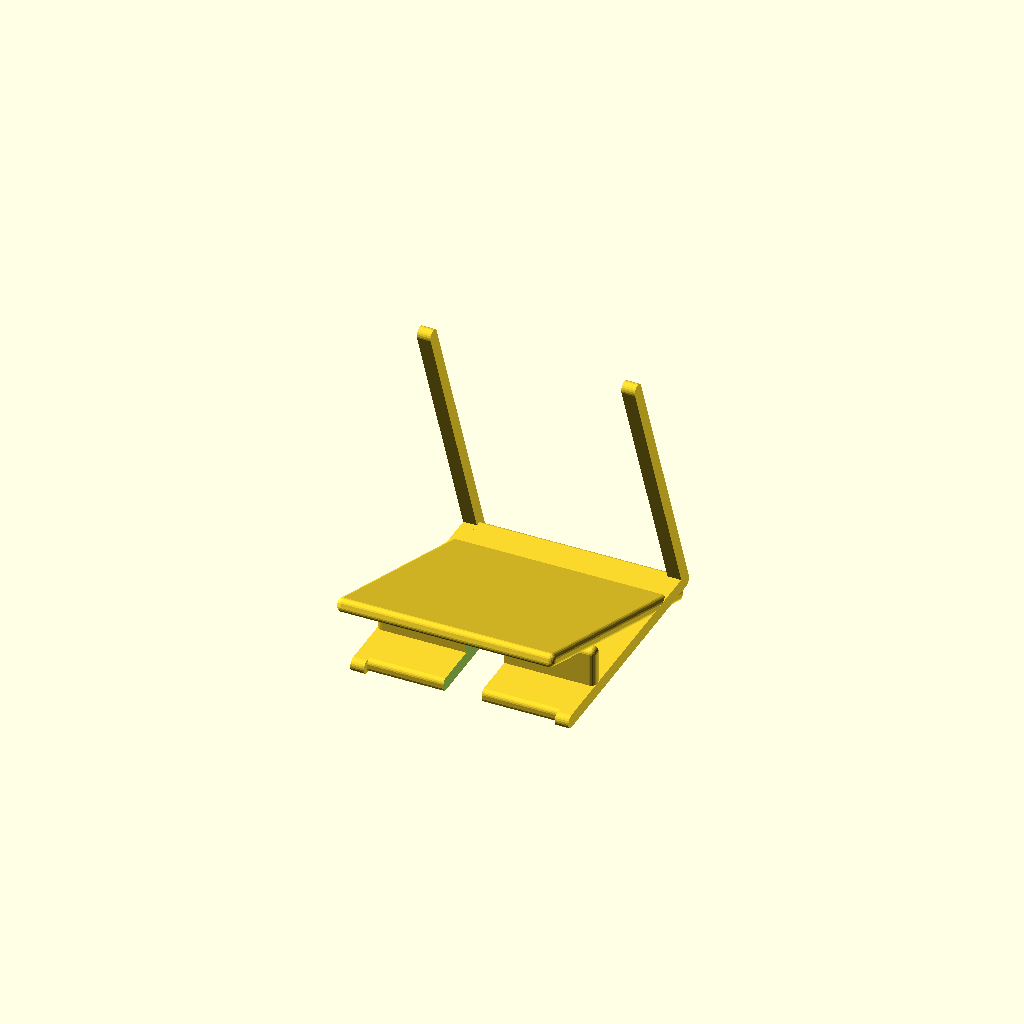
Cell 1: rendered with the file's own defaults.
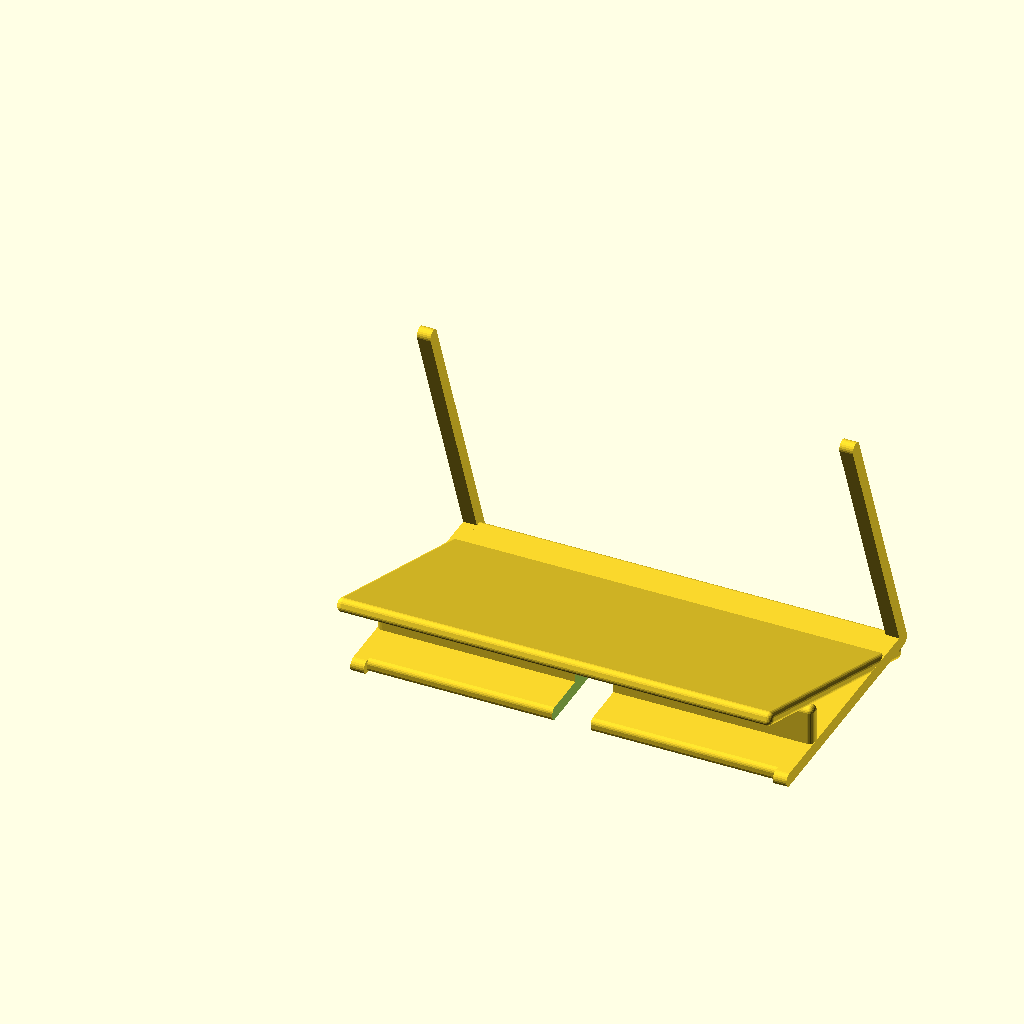
Cell 2 — width set to 160, the other parameters unchanged.
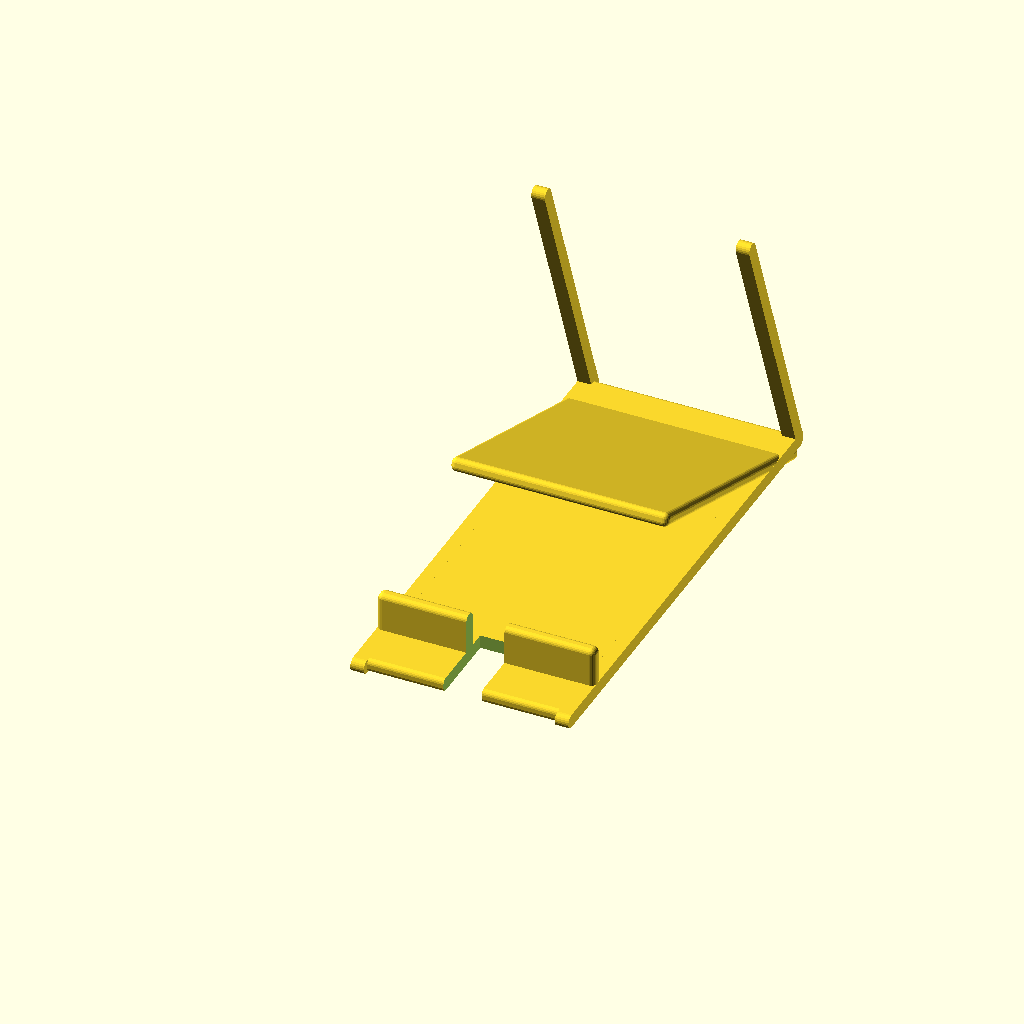
Cell 3 — depth set to 180, the other parameters unchanged.
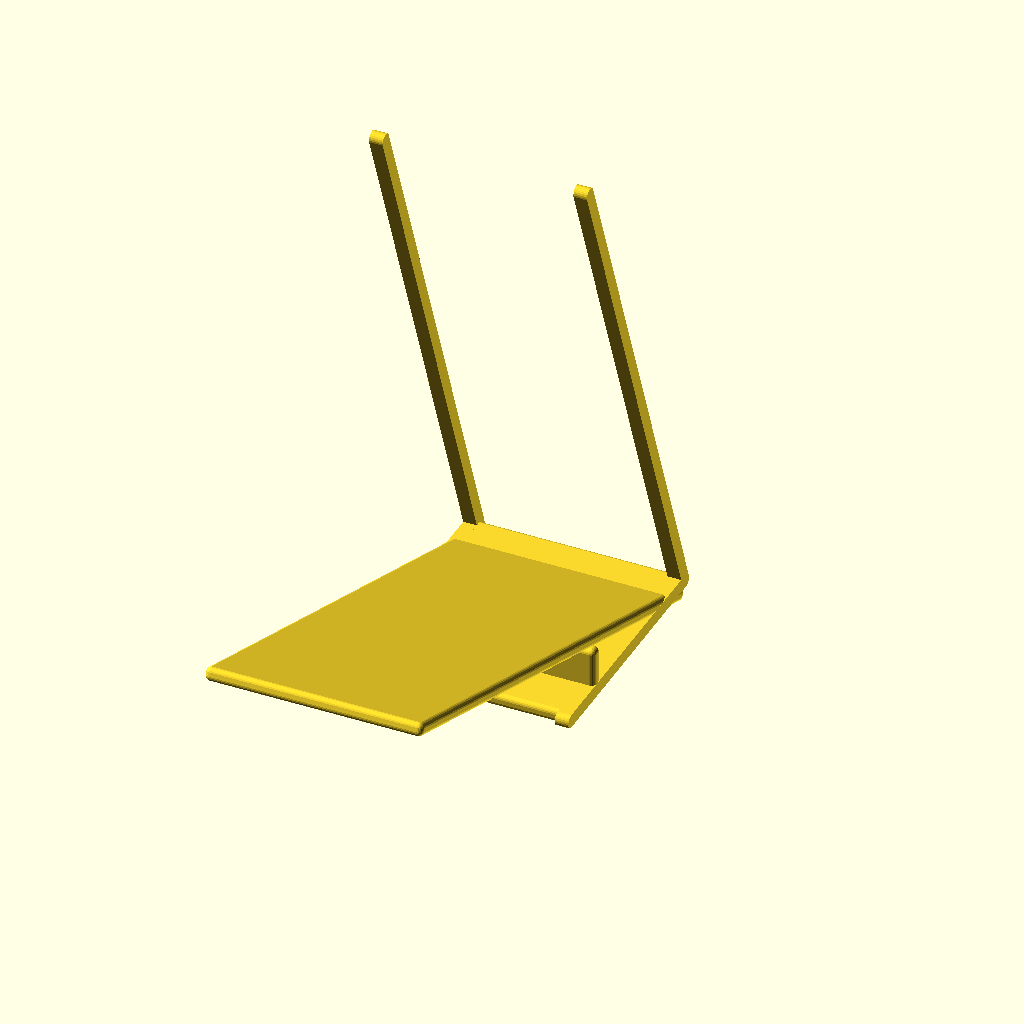
Cell 4 — height set to 220, the other parameters unchanged.
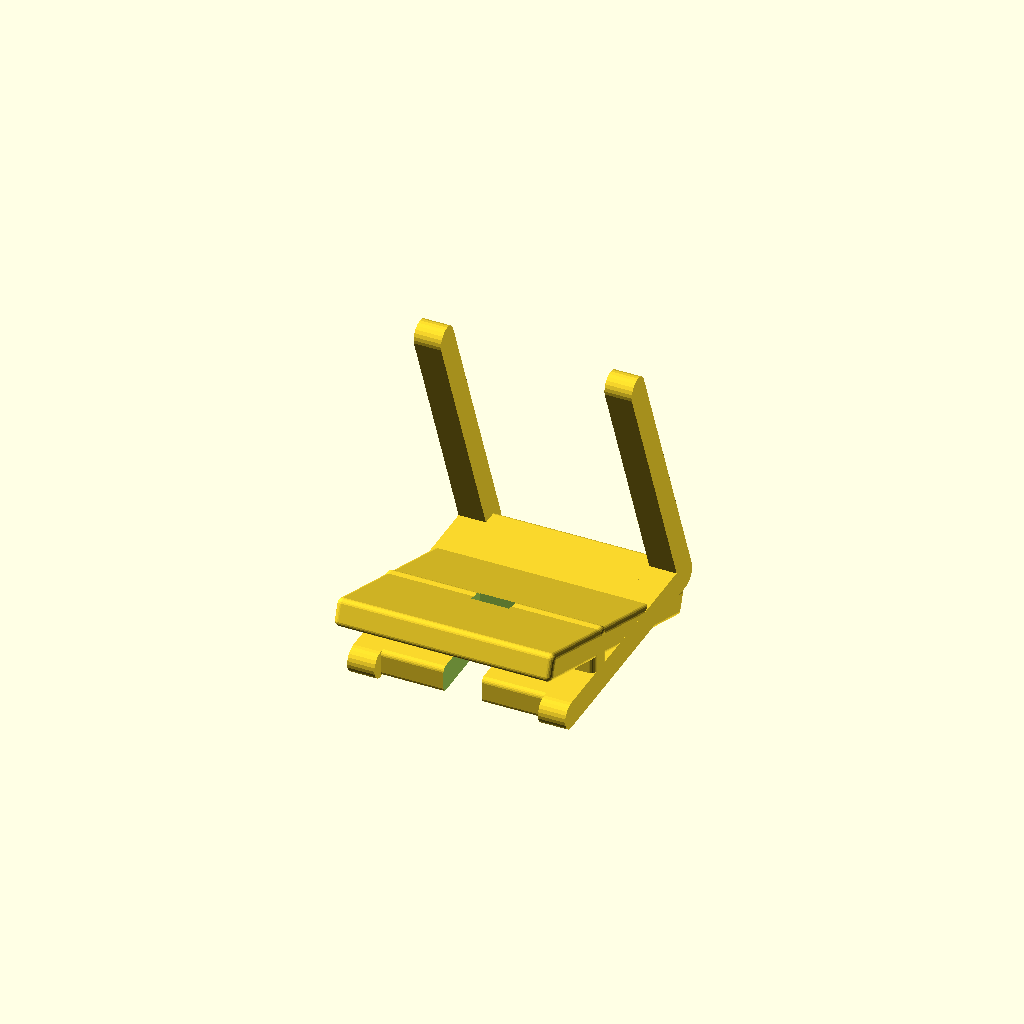
Cell 5: thickness = 10 (everything else at default).
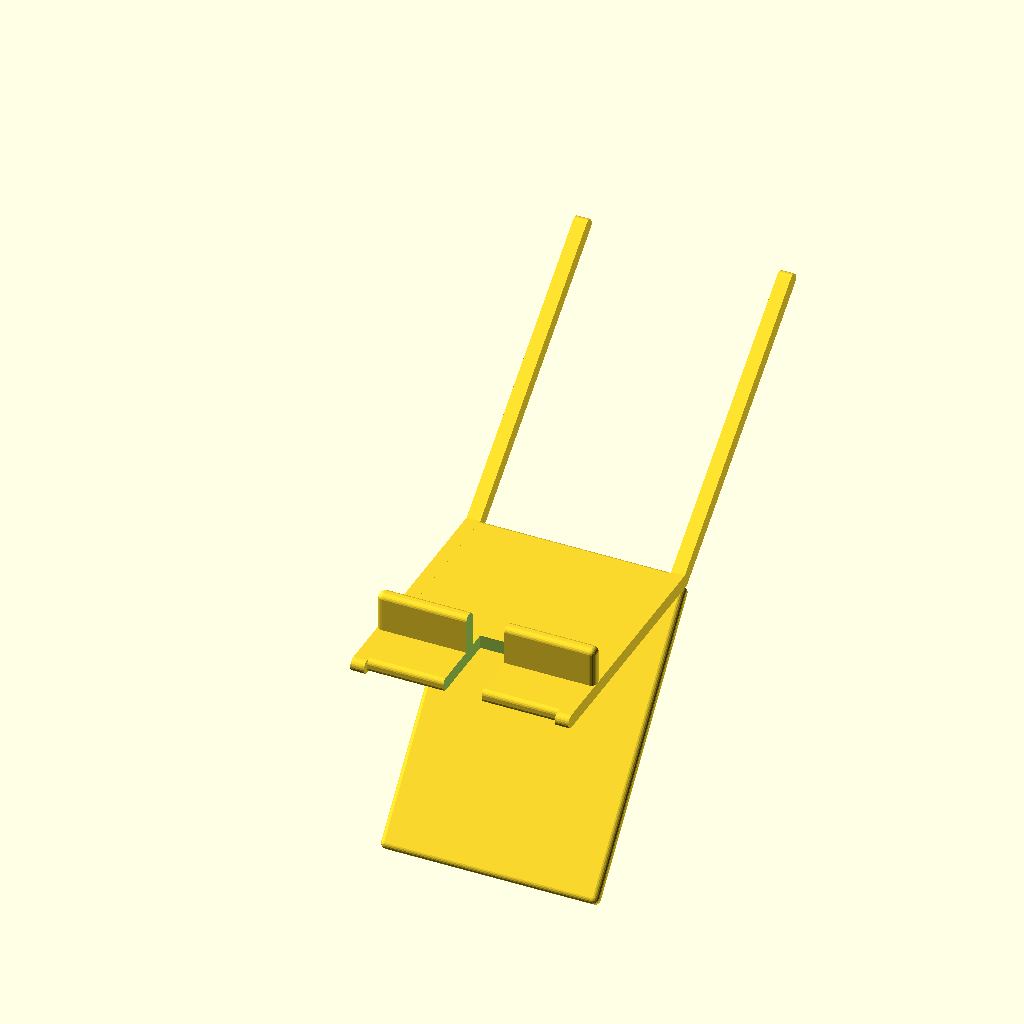
Cell 6: angle = 140 (everything else at default).
All cells are drawn from one camera (rotation 55°, 0°, 25°, orthographic, colour scheme Cornfield), so only the parameter changes between them.
The OpenSCAD source (spikes/openscad-wasm/parts/phone_stand.scad):
// Phone stand: tilted back plate, base and front lip, rounded with hull/minkowski.
width = 80;        // stand width (mm)
depth = 90;        // base depth (mm)
height = 110;      // back plate height (mm)
thickness = 5;     // wall thickness (mm)
angle = 70;        // back plate angle from the table (degrees)
lip = 14;          // front lip height (mm)
round_r = 2;       // edge rounding radius (mm)
slot_w = 14;       // charging cable slot width (mm)
$fn = 24;

module rounded_plate(l, w, t, r) {
  // Rounded-edge plate: minkowski of a shrunk box with a sphere.
  minkowski() {
    translate([r, r, r]) cube([l - 2 * r, w - 2 * r, t - 2 * r]);
    sphere(r = r);
  }
}

module side_profile() {
  // Hull between rods at the base ends and the top of the back plate.
  rod = thickness;
  hull() {
    translate([0, 0, rod / 2]) rotate([0, 90, 0]) cylinder(d = rod, h = thickness);
    translate([0, depth, rod / 2]) rotate([0, 90, 0]) cylinder(d = rod, h = thickness);
  }
  hull() {
    translate([0, depth, rod / 2]) rotate([0, 90, 0]) cylinder(d = rod, h = thickness);
    translate([0, depth - height * cos(angle), height * sin(angle)])
      rotate([0, 90, 0]) cylinder(d = rod, h = thickness);
  }
}

difference() {
  union() {
    // base
    rounded_plate(width, depth, thickness, round_r);
    // back plate
    translate([0, depth, 0]) rotate([angle, 0, 0]) translate([0, -thickness, 0])
      rotate([90, 0, 0]) translate([0, 0, -thickness]) rounded_plate(width, height, thickness, round_r);
    // front lip
    translate([0, 18, 0]) rounded_plate(width, thickness, lip + thickness, round_r);
    // side ribs
    side_profile();
    translate([width - thickness, 0, 0]) side_profile();
  }
  // cable slot through the lip and base front
  translate([(width - slot_w) / 2, -1, -1]) cube([slot_w, 30, lip + thickness + 2]);
}
Customizer parameters (derived from the source; name, type, default, range or options):
width: number, default 80
depth: number, default 90
height: number, default 110
thickness: number, default 5
angle: number, default 70
lip: number, default 14
round_r: number, default 2
slot_w: number, default 14
